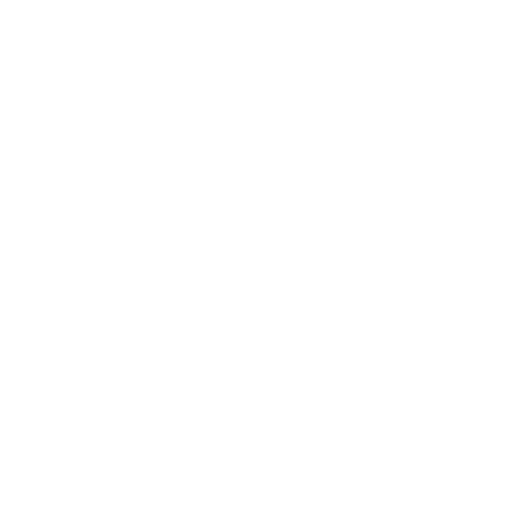
t = 0.00 s
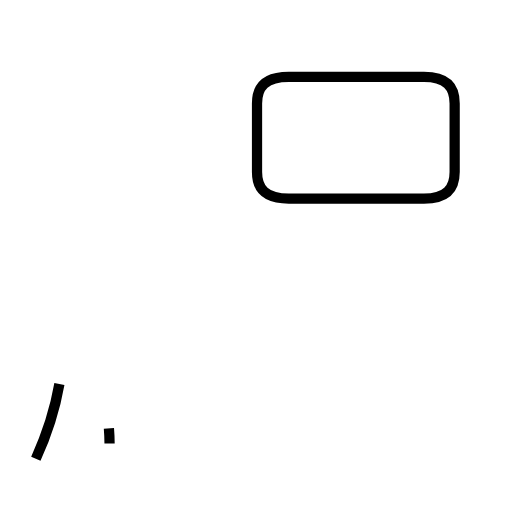
t = 2.02 s
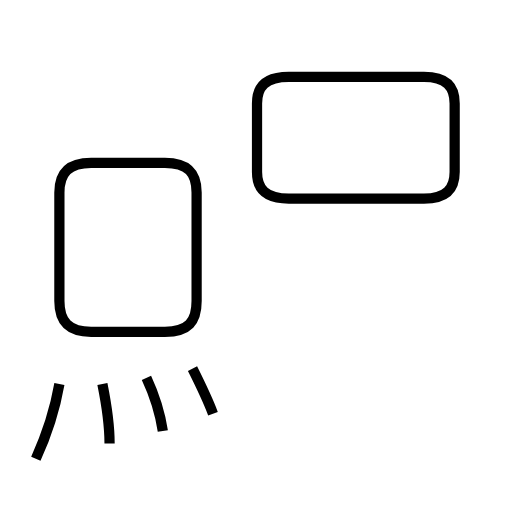
t = 4.12 s
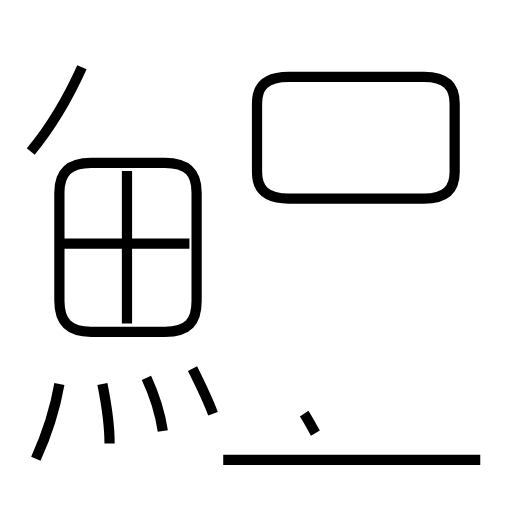
t = 6.05 s
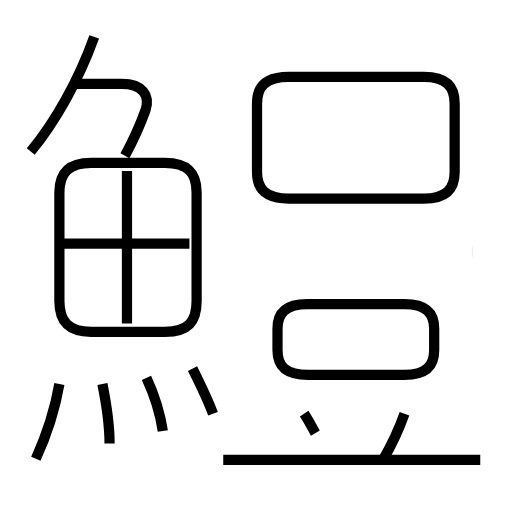
t = 7.92 s
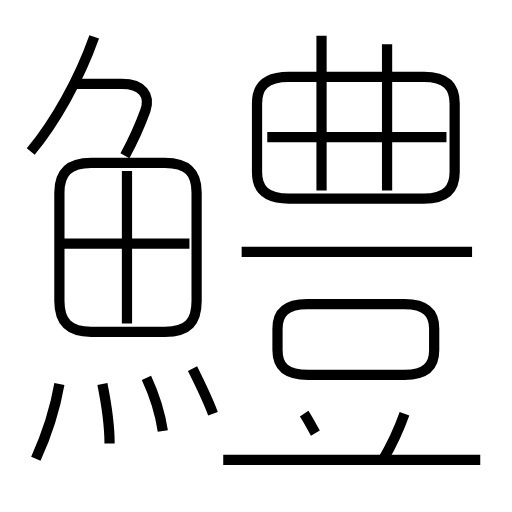
t = 10.00 s

The animated SVG that drew these frames (rendered in a browser with its animation timeline set to each time). Animation: 18 SMIL elements (animate=18); frames cover the first 10.00 s.

<?xml version='1.0' encoding='utf-8'?>
<svg viewBox="0.0 -6.0 50.0 50.0" version="1.1" xmlns="http://www.w3.org/2000/svg"><rect x="-1000" y="-1000" width="2000" height="2000" stroke="white" fill="white" /><g style="fill:none;stroke:#000000;stroke-width:1"><path d="M 25.1 -33.9 L 25.1 -27.2 C 25.1 -25.6 25.9 -24.6 28.2 -24.6 L 41.4 -24.6 C 43.6 -24.6 44.4 -25.6 44.4 -27.2 L 44.4 -33.9 C 44.4 -35.5 43.6 -36.5 41.4 -36.5 L 28.2 -36.5 C 25.9 -36.5 25.1 -35.5 25.1 -33.9 Z " transform="translate(0.0 38.0)" stroke-dasharray="58.22656136672604" stroke-dashoffset="58.22656136672604"><animate attributeName="stroke-dashoffset" from="58.22656136672604" to="0" dur="1.7467968410017811s" begin="0s; anim_end.end" fill="freeze" id="anim0" /></path><path d="M 3.5 0.8 C 4.5 -1.4 5.4 -4.2 5.8 -6.5 " transform="translate(0.0 38.0)" stroke-dasharray="7.6720868194144" stroke-dashoffset="7.6720868194144"><animate attributeName="stroke-dashoffset" from="7.6720868194144" to="0" dur="0.23016260458243198s" begin="anim0.end" fill="freeze" id="anim1" /></path><path d="M 10.7 -0.7 C 10.7 -2.6 10.3 -5.0 10.0 -6.5 " transform="translate(0.0 38.0)" stroke-dasharray="5.850483499511469" stroke-dashoffset="5.850483499511469"><animate attributeName="stroke-dashoffset" from="5.850483499511469" to="0" dur="0.17551450498534407s" begin="anim1.end" fill="freeze" id="anim2" /></path><path d="M 15.9 -1.9 C 15.6 -3.9 15.0 -5.6 14.3 -7.1 " transform="translate(0.0 38.0)" stroke-dasharray="5.459940179676905" stroke-dashoffset="5.459940179676905"><animate attributeName="stroke-dashoffset" from="5.459940179676905" to="0" dur="0.16379820539030715s" begin="anim2.end" fill="freeze" id="anim3" /></path><path d="M 20.8 -3.6 C 20.2 -5.2 19.4 -6.8 18.8 -8.0 " transform="translate(0.0 38.0)" stroke-dasharray="4.8355339291736374" stroke-dashoffset="4.8355339291736374"><animate attributeName="stroke-dashoffset" from="4.8355339291736374" to="0" dur="0.14506601787520912s" begin="anim3.end" fill="freeze" id="anim4" /></path><path d="M 19.2 -14.6 L 19.2 -25.2 C 19.2 -27.1 18.4 -28.1 16.1 -28.1 L 8.9 -28.1 C 6.7 -28.1 5.8 -27.1 5.8 -25.2 L 5.8 -14.6 C 5.8 -12.6 6.7 -11.6 8.9 -11.6 L 16.1 -11.6 C 18.4 -11.6 19.2 -12.6 19.2 -14.6 Z " transform="translate(0.0 38.0)" stroke-dasharray="55.402540768356765" stroke-dashoffset="55.402540768356765"><animate attributeName="stroke-dashoffset" from="55.402540768356765" to="0" dur="1.662076223050703s" begin="anim4.end" fill="freeze" id="anim5" /></path><path d="M 12.4 -12.4 L 12.4 -27.3 " transform="translate(0.0 38.0)" stroke-dasharray="14.9" stroke-dashoffset="14.9"><animate attributeName="stroke-dashoffset" from="14.9" to="0" dur="0.447s" begin="anim5.end" fill="freeze" id="anim6" /></path><path d="M 18.5 -20.2 L 6.2 -20.2 " transform="translate(0.0 38.0)" stroke-dasharray="12.3" stroke-dashoffset="12.3"><animate attributeName="stroke-dashoffset" from="12.3" to="0" dur="0.369s" begin="anim6.end" fill="freeze" id="anim7" /></path><path d="M 30.8 -1.7 C 30.4 -2.4 30.1 -3.0 29.7 -3.6 " transform="translate(0.0 38.0)" stroke-dasharray="2.196058280024463" stroke-dashoffset="2.196058280024463"><animate attributeName="stroke-dashoffset" from="2.196058280024463" to="0" dur="0.0658817484007339s" begin="anim7.end" fill="freeze" id="anim8" /></path><path d="M 46.9 0.9 L 21.8 0.9 " transform="translate(0.0 38.0)" stroke-dasharray="25.099999999999998" stroke-dashoffset="25.099999999999998"><animate attributeName="stroke-dashoffset" from="25.099999999999998" to="0" dur="0.7529999999999999s" begin="anim8.end" fill="freeze" id="anim9" /></path><path d="M 3.0 -29.2 C 5.4 -32.1 7.7 -36.2 9.2 -40.4 " transform="translate(0.0 38.0)" stroke-dasharray="12.861553676106785" stroke-dashoffset="12.861553676106785"><animate attributeName="stroke-dashoffset" from="12.861553676106785" to="0" dur="0.38584661028320355s" begin="anim9.end" fill="freeze" id="anim10" /></path><path d="M 37.4 0.9 C 38.1 -0.3 38.9 -1.9 39.5 -3.6 " transform="translate(0.0 38.0)" stroke-dasharray="4.972937517129378" stroke-dashoffset="4.972937517129378"><animate attributeName="stroke-dashoffset" from="4.972937517129378" to="0" dur="0.14918812551388136s" begin="anim10.end" fill="freeze" id="anim11" /></path><path d="M 12.2 -28.8 C 13.2 -30.6 13.8 -32.1 14.2 -33.2 C 14.7 -34.7 13.9 -35.8 11.9 -35.8 L 7.3 -35.8 " transform="translate(0.0 38.0)" stroke-dasharray="13.68457051700004" stroke-dashoffset="13.68457051700004"><animate attributeName="stroke-dashoffset" from="13.68457051700004" to="0" dur="0.41053711551000116s" begin="anim11.end" fill="freeze" id="anim12" /></path><path d="M 27.1 -11.9 L 27.1 -9.8 C 27.1 -8.2 27.9 -7.4 30.1 -7.4 L 39.5 -7.4 C 41.6 -7.4 42.4 -8.3 42.4 -9.8 L 42.4 -11.9 C 42.4 -13.4 41.6 -14.3 39.5 -14.3 L 30.0 -14.3 C 27.9 -14.3 27.1 -13.4 27.1 -11.9 Z " transform="translate(0.0 38.0)" stroke-dasharray="40.49766347312944" stroke-dashoffset="40.49766347312944"><animate attributeName="stroke-dashoffset" from="40.49766347312944" to="0" dur="1.2149299041938832s" begin="anim12.end" fill="freeze" id="anim13" /></path><path d="M 46.1 -19.4 L 23.6 -19.4 " transform="translate(0.0 38.0)" stroke-dasharray="22.5" stroke-dashoffset="22.5"><animate attributeName="stroke-dashoffset" from="22.5" to="0" dur="0.6749999999999999s" begin="anim13.end" fill="freeze" id="anim14" /></path><path d="M 31.4 -25.4 L 31.4 -40.5 " transform="translate(0.0 38.0)" stroke-dasharray="15.100000000000001" stroke-dashoffset="15.100000000000001"><animate attributeName="stroke-dashoffset" from="15.100000000000001" to="0" dur="0.453s" begin="anim14.end" fill="freeze" id="anim15" /></path><path d="M 43.6 -30.6 L 26.1 -30.6 " transform="translate(0.0 38.0)" stroke-dasharray="17.5" stroke-dashoffset="17.5"><animate attributeName="stroke-dashoffset" from="17.5" to="0" dur="0.525s" begin="anim15.end" fill="freeze" id="anim16" /></path><path d="M 37.8 -25.4 L 37.8 -40.5" transform="translate(0.0 38.0)" stroke-dasharray="15.100000000000001" stroke-dashoffset="15.100000000000001"><animate attributeName="stroke-dashoffset" from="15.100000000000001" to="0" dur="0.453s" begin="anim16.end" fill="freeze" id="anim_end" /></path></g></svg>
